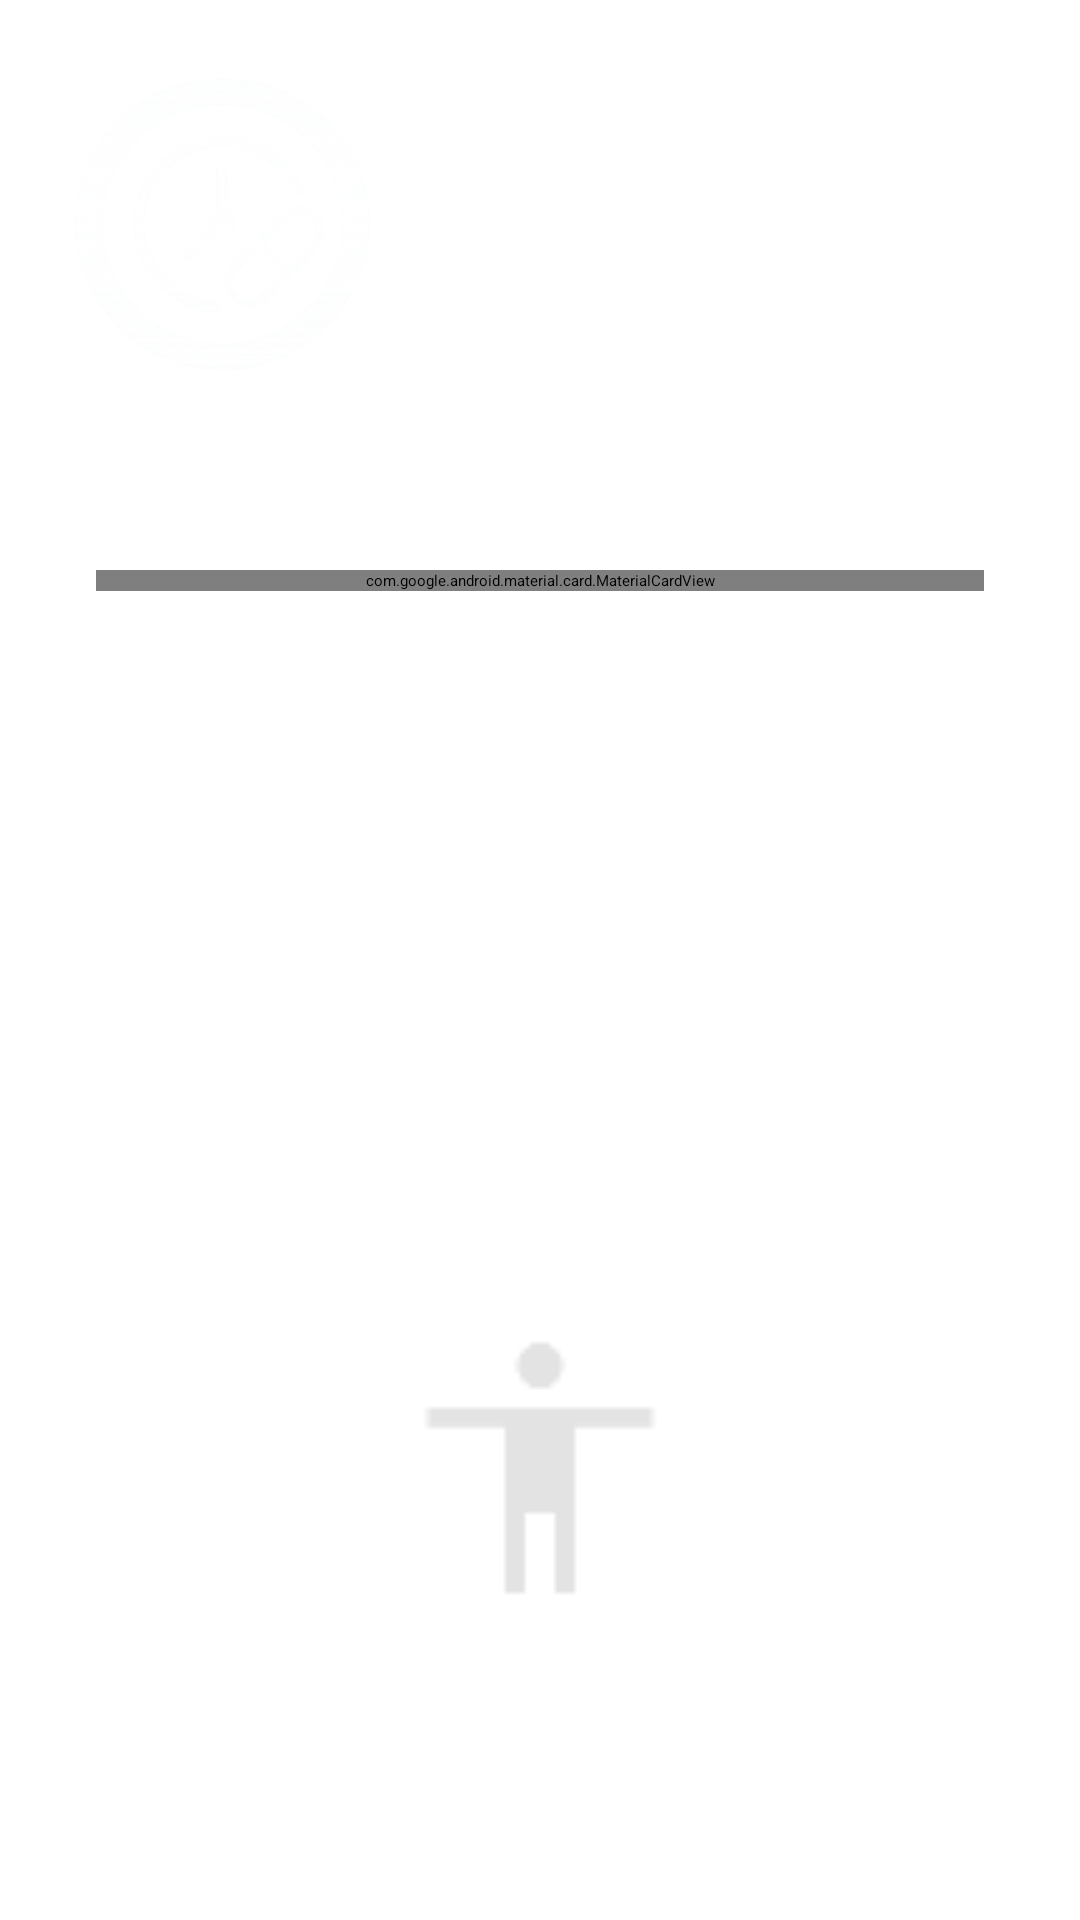

Write the Android layout XML for this screen, with the resource values it uses.
<!-- AndroidManifest.xml: application theme Theme.Aplicativo_HoraCerta -->
<!-- res/layout/idoso1.xml -->
<?xml version="1.0" encoding="utf-8"?>
<androidx.constraintlayout.widget.ConstraintLayout
    xmlns:android="http://schemas.android.com/apk/res/android"
    xmlns:app="http://schemas.android.com/apk/res-auto"
    xmlns:tools="http://schemas.android.com/tools"
    android:id="@+id/main"
    android:layout_width="match_parent"
    android:layout_height="match_parent"
    android:background="@android:color/white"
    tools:context=".MainActivity">

    <androidx.constraintlayout.widget.ConstraintLayout
        android:id="@+id/headerBar"
        android:layout_width="0dp"
        android:layout_height="150dp"
        app:layout_constraintTop_toTopOf="parent"
        app:layout_constraintStart_toStartOf="parent"
        app:layout_constraintEnd_toEndOf="parent">

        <ImageView
            android:id="@+id/headerBackground"
            android:layout_width="0dp"
            android:layout_height="150dp"
            android:contentDescription="Fundo do cabeçalho"
            android:scaleType="centerCrop"
            android:src="@drawable/ic_launcher_background"
            app:layout_constraintBottom_toBottomOf="parent"
            app:layout_constraintEnd_toEndOf="parent"
            app:layout_constraintStart_toStartOf="parent"
            app:layout_constraintTop_toTopOf="parent" />

        <ImageView
            android:id="@+id/logoIcon"
            android:layout_width="100dp"
            android:layout_height="100dp"
            android:src="@drawable/ic_launcher_foreground"
            android:layout_marginStart="24dp"
            app:layout_constraintTop_toTopOf="parent"
            app:layout_constraintBottom_toBottomOf="parent"
            app:layout_constraintStart_toStartOf="parent"
            android:contentDescription="Logo" />

        <TextView
            android:id="@+id/tvTitle"
            android:layout_width="wrap_content"
            android:layout_height="wrap_content"
            android:text="IDOSO"
            android:textSize="35sp"
            android:textColor="@android:color/white"
            android:fontFamily="sans-serif-medium"
            android:layout_marginStart="16dp"
            app:layout_constraintTop_toTopOf="parent"
            app:layout_constraintBottom_toBottomOf="parent"
            app:layout_constraintStart_toEndOf="@id/logoIcon" />

    </androidx.constraintlayout.widget.ConstraintLayout>

    <com.google.android.material.card.MaterialCardView
        android:id="@+id/cardContainer"
        android:layout_width="0dp"
        android:layout_height="wrap_content"
        app:cardCornerRadius="60dp"
        app:cardElevation="4dp"
        android:layout_marginTop="40dp"
        android:layout_marginStart="32dp"
        android:layout_marginEnd="32dp"
        app:layout_constraintTop_toBottomOf="@id/headerBar"
        app:layout_constraintStart_toStartOf="parent"
        app:layout_constraintEnd_toEndOf="parent">

        <LinearLayout
            android:layout_width="match_parent"
            android:layout_height="wrap_content"
            android:orientation="vertical">

            <TextView
                android:id="@+id/tvLabelProximo"
                android:layout_width="match_parent"
                android:layout_height="wrap_content"
                android:text="PRÓXIMO REMÉDIO"
                android:textSize="30sp"
                android:textColor="@color/black"
                android:textStyle="bold"
                android:background="#EAEAEA"
                android:padding="24dp"
                android:textAlignment="center" />

            <TextView
                android:id="@+id/tvNomeRemedio"
                android:layout_width="match_parent"
                android:layout_height="wrap_content"
                android:text=""
                tools:text="X"
                android:textSize="34sp"
                android:textColor="@android:color/black"
                android:textStyle="bold"
                android:background="#EAEAEA"
                android:padding="50dp"
                android:textAlignment="center" />

            <LinearLayout
                android:layout_width="match_parent"
                android:layout_height="wrap_content"
                android:background="#EAEAEA"
                android:gravity="center_horizontal"
                android:orientation="vertical"
                android:padding="40dp">

                <TextView
                    android:id="@+id/tvData"
                    android:layout_width="wrap_content"
                    android:layout_height="wrap_content"
                    android:layout_marginTop="0dp"
                    android:textStyle="bold"
                    android:text=""
                    tools:text="21/06"
                    android:textAlignment="center"
                    android:textColor="@color/black"
                    android:textSize="30sp" />

                <TextView
                    android:id="@+id/tvHoras"
                    android:layout_width="wrap_content"
                    android:layout_height="wrap_content"
                    android:layout_marginTop="40dp"
                    android:textStyle="bold"
                    android:text=""
                    tools:text="11:11 HORAS"
                    android:textColor="@color/black"
                    android:textSize="30sp" />

            </LinearLayout>
        </LinearLayout>
    </com.google.android.material.card.MaterialCardView>

    <ImageView
        android:id="@+id/iconFooter"
        android:layout_width="100dp"
        android:layout_height="100dp"
        android:src="@drawable/accessibility_icon"
        app:tint="@android:color/black"
        android:contentDescription="Perfil"
        android:layout_marginBottom="40dp"
        app:layout_constraintBottom_toBottomOf="parent"
        app:layout_constraintStart_toStartOf="parent"
        app:layout_constraintEnd_toEndOf="parent"
        app:layout_constraintTop_toBottomOf="@id/cardContainer"
        app:layout_constraintVertical_bias="0.8" />

</androidx.constraintlayout.widget.ConstraintLayout>
<!-- resources referenced by this layout -->
<resources>
  <!-- drawable accessibility_icon: png bitmap (drawable, 534 bytes) -->
  <!-- drawable ic_launcher_background: webp bitmap (mipmap-hdpi, 7574 bytes) -->
  <!-- drawable ic_launcher_foreground: png bitmap (drawable, 251650 bytes) -->
  <!-- not gathered from this repository: default colours our renderer supplied (Android Studio template values) -->
  <color name="black">#FF000000</color>
</resources>
